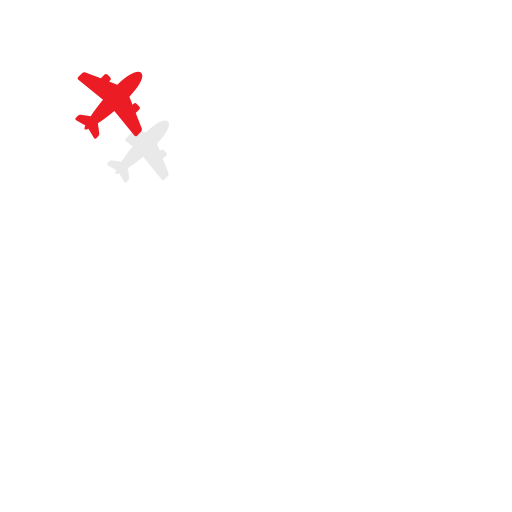
t = 0.00 s
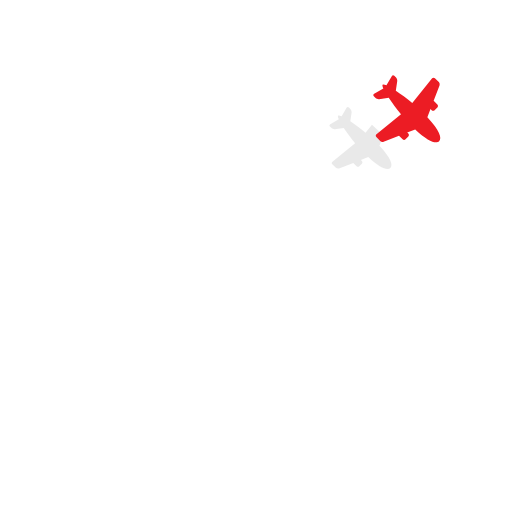
t = 0.75 s
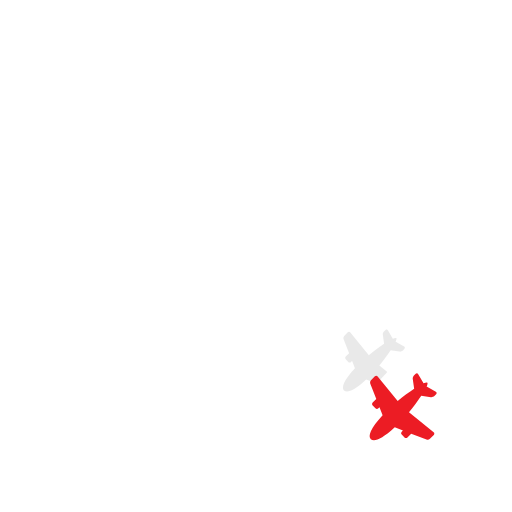
t = 1.50 s
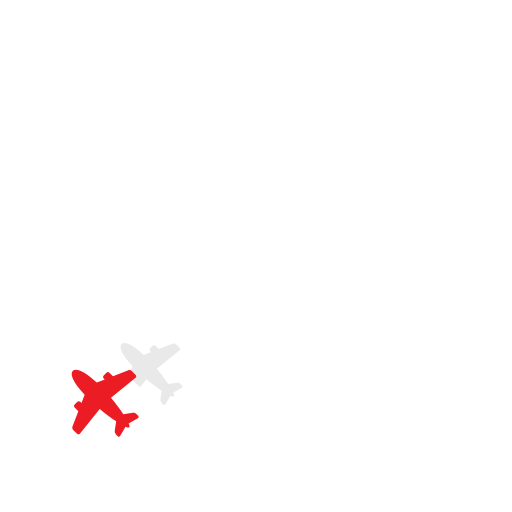
t = 2.25 s

The animated SVG that drew these frames (rendered in a browser with its animation timeline set to each time). Animation: 1 SMIL element (animateTransform=1); one cycle of 3.00 s, repeats indefinitely.

<?xml version="1.0" encoding="utf-8"?>
<!-- Generator: Adobe Illustrator 16.0.3, SVG Export Plug-In . SVG Version: 6.00 Build 0)  -->
<!DOCTYPE svg PUBLIC "-//W3C//DTD SVG 1.1//EN" "http://www.w3.org/Graphics/SVG/1.1/DTD/svg11.dtd">
<svg version="1.1" id="Layer_1" xmlns="http://www.w3.org/2000/svg" xmlns:xlink="http://www.w3.org/1999/xlink" x="0px" y="0px"
	 width="100px" height="100px" viewBox="0 0 100 100" enable-background="new 0 0 100 100" xml:space="preserve">
<g>
<g>
	<path fill="#FFFFFF" d="M50.529,15.355c-9.026,0-17.242,3.46-23.401,9.123l0.092,0.092c0.146,0.146,0.146,0.386,0,0.53
		l-0.216,0.214l1.474,0.566c2.358-2.197,3.77-2.685,4.326-2.129c0.557,0.558,0.07,1.968-2.127,4.327l0.563,1.441l0.199-0.2
		c0.146-0.145,0.385-0.146,0.532,0l0.498,0.499c0.145,0.145,0.145,0.385-0.001,0.529L31.815,31l1.085,2.781
		c0.074,0.194,0.016,0.469-0.128,0.616l-0.701,0.702c-0.146,0.146-0.371,0.134-0.5-0.026l-3.612-4.433
		c-1.031,0.859-2.08,1.633-2.979,2.222l0.251,1.734c0.03,0.203-0.065,0.491-0.213,0.637L24.7,35.552
		c-0.145,0.144-0.349,0.117-0.455-0.061l-0.962-1.658c-0.357,0.155-0.606,0.212-0.689,0.129s-0.027-0.332,0.129-0.689l-1.66-0.961
		c-0.103-0.062-0.148-0.156-0.146-0.252c-3.16,5.22-4.979,11.341-4.979,17.887c0,19.104,15.486,34.591,34.59,34.591
		s34.59-15.487,34.59-34.591S69.633,15.355,50.529,15.355z"/>
	<path fill="#FFFFFF" d="M21.96,31.326l1.734,0.251c0.589-0.897,1.361-1.943,2.218-2.972l-1.56-1.256
		c-1.19,1.377-2.275,2.846-3.238,4.4l0.211-0.211C21.47,31.393,21.757,31.296,21.96,31.326z"/>
	<path opacity="0.27" fill="#ADADAD" d="M21.006,31.857c-0.062,0.061-0.085,0.132-0.088,0.202c0.063-0.104,0.131-0.205,0.195-0.309
		L21.006,31.857z"/>
	<path fill="#FFFFFF" d="M21.064,32.311l1.66,0.961c-0.157,0.357-0.212,0.606-0.129,0.689s0.332,0.026,0.689-0.129l0.962,1.658
		c0.105,0.178,0.31,0.205,0.455,0.061l0.318-0.319c0.147-0.146,0.243-0.434,0.213-0.637l-0.251-1.734
		c0.898-0.589,1.947-1.363,2.979-2.222l3.612,4.433c0.129,0.16,0.354,0.171,0.5,0.026l0.701-0.702
		c0.145-0.146,0.202-0.422,0.128-0.616L31.815,31l0.652-0.652c0.146-0.145,0.146-0.384,0.001-0.529l-0.498-0.499
		c-0.146-0.146-0.385-0.145-0.532,0l-0.199,0.2l-0.563-1.441c2.197-2.359,2.685-3.77,2.127-4.327
		c-0.557-0.556-1.968-0.068-4.326,2.129l-1.474-0.566l0.216-0.214c0.146-0.145,0.146-0.384,0-0.53l-0.092-0.092
		c-0.981,0.902-1.905,1.863-2.776,2.872l1.56,1.256c-0.857,1.029-1.628,2.075-2.218,2.972l-1.734-0.251
		c-0.203-0.03-0.49,0.066-0.635,0.212l-0.211,0.211c-0.064,0.104-0.132,0.205-0.195,0.309C20.916,32.155,20.961,32.25,21.064,32.311
		z"/>
	<path opacity="0.27" fill="#ADADAD" d="M21.064,32.311l1.66,0.961c-0.157,0.357-0.212,0.606-0.129,0.689s0.332,0.026,0.689-0.129
		l0.962,1.658c0.105,0.178,0.31,0.205,0.455,0.061l0.318-0.319c0.147-0.146,0.243-0.434,0.213-0.637l-0.251-1.734
		c0.898-0.589,1.947-1.363,2.979-2.222l3.612,4.433c0.129,0.16,0.354,0.171,0.5,0.026l0.701-0.702
		c0.145-0.146,0.202-0.422,0.128-0.616L31.815,31l0.652-0.652c0.146-0.145,0.146-0.384,0.001-0.529l-0.498-0.499
		c-0.146-0.146-0.385-0.145-0.532,0l-0.199,0.2l-0.563-1.441c2.197-2.359,2.685-3.77,2.127-4.327
		c-0.557-0.556-1.968-0.068-4.326,2.129l-1.474-0.566l0.216-0.214c0.146-0.145,0.146-0.384,0-0.53l-0.092-0.092
		c-0.981,0.902-1.905,1.863-2.776,2.872l1.56,1.256c-0.857,1.029-1.628,2.075-2.218,2.972l-1.734-0.251
		c-0.203-0.03-0.49,0.066-0.635,0.212l-0.211,0.211c-0.064,0.104-0.132,0.205-0.195,0.309C20.916,32.155,20.961,32.25,21.064,32.311
		z"/>
</g>
<defs>
	<filter id="Adobe_OpacityMaskFilter" filterUnits="userSpaceOnUse" x="4.257" y="16.328" width="20.376" height="67.235">
		<feColorMatrix  type="matrix" values="1 0 0 0 0  0 1 0 0 0  0 0 1 0 0  0 0 0 1 0"/>
	</filter>
</defs>
<mask maskUnits="userSpaceOnUse" x="4.257" y="16.328" width="20.376" height="67.235" id="SVGID_1_">
	<g filter="url(#Adobe_OpacityMaskFilter)">
		<g>
			
				<linearGradient id="SVGID_2_" gradientUnits="userSpaceOnUse" x1="-12.2285" y1="43.1118" x2="55.0068" y2="43.1118" gradientTransform="matrix(0 -1 1 0 -28.6665 71.335)">
				<stop  offset="0.1044" style="stop-color:#000000"/>
				<stop  offset="1" style="stop-color:#FFFFFF"/>
			</linearGradient>
			<path fill="url(#SVGID_2_)" d="M4.257,49.944C4.254,37.792,8.909,25.597,18.186,16.328l0,0l6.448,6.45
				c-7.512,7.511-11.247,17.317-11.252,27.167l0,0c0.005,9.846,3.741,19.652,11.252,27.165l0,0v0.003l-6.451,6.451
				C8.909,74.289,4.254,62.097,4.257,49.944L4.257,49.944z"/>
		</g>
	</g>
</mask>
<g mask="url(#SVGID_1_)">
	<path fill="#FFFFFF" d="M4.257,49.944C4.254,37.792,8.909,25.597,18.186,16.328l0,0l6.448,6.45
		c-7.512,7.511-11.247,17.317-11.252,27.167l0,0c0.005,9.846,3.741,19.652,11.252,27.165l0,0v0.003l-6.451,6.451
		C8.909,74.289,4.254,62.097,4.257,49.944L4.257,49.944z"/>
</g>
<path fill="#EC1C24" d="M26.505,22.069l0.706-0.706c0.158-0.157,0.158-0.417,0.001-0.573l-0.539-0.539
	c-0.158-0.158-0.417-0.157-0.575,0l-0.216,0.216l-0.609-1.56c2.375-2.551,2.903-4.075,2.3-4.678
	c-0.602-0.601-2.127-0.074-4.677,2.302l-1.594-0.612l0.233-0.232c0.158-0.157,0.158-0.415,0-0.573l-0.538-0.539
	c-0.159-0.158-0.417-0.158-0.575,0l-0.729,0.728l-2.999-1.148c-0.207-0.081-0.506-0.018-0.664,0.141l-0.756,0.76
	c-0.155,0.157-0.144,0.402,0.031,0.543l4.816,3.878c-0.928,1.113-1.761,2.244-2.399,3.213l-1.875-0.272
	c-0.22-0.032-0.531,0.071-0.688,0.229l-0.344,0.344c-0.159,0.158-0.129,0.377,0.063,0.491l1.795,1.041
	c-0.17,0.387-0.229,0.655-0.139,0.745c0.089,0.089,0.359,0.029,0.744-0.14l1.041,1.793c0.113,0.193,0.335,0.222,0.491,0.065
	l0.344-0.344c0.159-0.157,0.262-0.468,0.229-0.689l-0.272-1.874c0.973-0.637,2.106-1.475,3.221-2.403l3.906,4.794
	c0.141,0.172,0.384,0.186,0.542,0.028l0.758-0.76c0.156-0.158,0.219-0.457,0.139-0.665L26.505,22.069z"/>
	<animateTransform attributeName="transform" type="rotate" from="0 50 50" to="360 50 50" dur="3s" repeatCount="indefinite" />
</g>
</svg>
